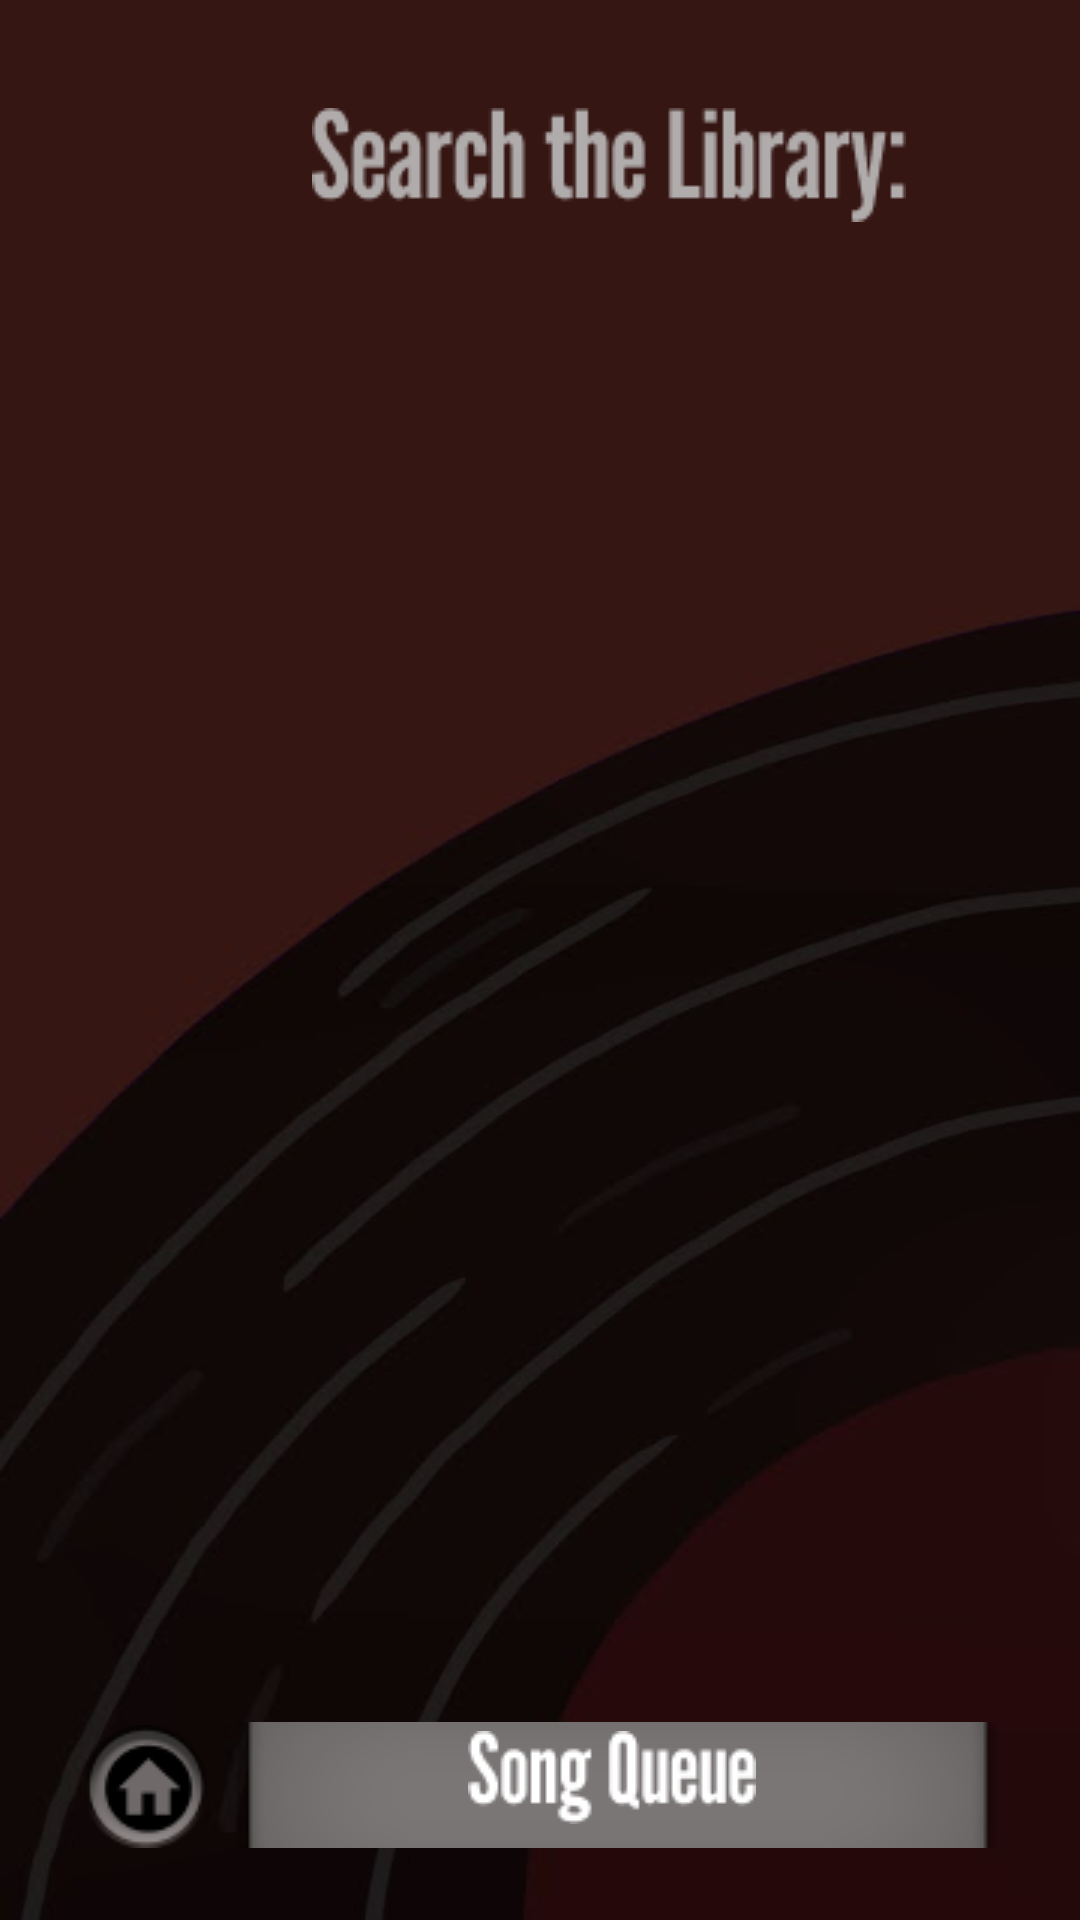

Produce the Android XML layout that renders to this screen, including the resource entries it uses.
<!-- AndroidManifest.xml: application theme Theme.CIS183_DJSongSearch -->
<!-- res/layout/activity_song_search.xml -->
<?xml version="1.0" encoding="utf-8"?>
<androidx.constraintlayout.widget.ConstraintLayout xmlns:android="http://schemas.android.com/apk/res/android"
    xmlns:app="http://schemas.android.com/apk/res-auto"
    xmlns:tools="http://schemas.android.com/tools"
    android:layout_width="match_parent"
    android:layout_height="match_parent"
    android:background="@drawable/background"
    tools:context=".SongSearch"
    tools:layout_editor_absoluteX="6dp"
    tools:layout_editor_absoluteY="-9dp">

    <ListView
        android:id="@+id/lv_v_ss_songs"
        android:layout_width="338dp"
        android:layout_height="498dp"
        android:layout_marginStart="36dp"
        android:layout_marginTop="100dp"
        app:layout_constraintStart_toStartOf="parent"
        app:layout_constraintTop_toTopOf="parent" />

    <ImageView
        android:id="@+id/imageView134"
        android:layout_width="wrap_content"
        android:layout_height="wrap_content"
        android:layout_marginStart="104dp"
        android:layout_marginTop="36dp"
        app:layout_constraintStart_toStartOf="parent"
        app:layout_constraintTop_toTopOf="parent"
        app:srcCompat="@drawable/search_the_library_" />

    <ImageButton
        android:id="@+id/btn_v_ss_queue"
        android:layout_width="wrap_content"
        android:layout_height="wrap_content"
        android:layout_marginEnd="28dp"
        android:layout_marginBottom="24dp"
        android:background="@android:drawable/divider_horizontal_bright"
        app:layout_constraintBottom_toBottomOf="parent"
        app:layout_constraintEnd_toEndOf="parent"
        app:srcCompat="@drawable/rectangle_29" />

    <ImageView
        android:id="@+id/imageView139"
        android:layout_width="wrap_content"
        android:layout_height="wrap_content"
        android:layout_marginEnd="108dp"
        android:layout_marginBottom="32dp"
        app:layout_constraintBottom_toBottomOf="parent"
        app:layout_constraintEnd_toEndOf="parent"
        app:srcCompat="@drawable/song_queue" />

    <ImageButton
        android:id="@+id/btn_v_ss_home"
        android:layout_width="wrap_content"
        android:layout_height="wrap_content"
        android:layout_marginStart="28dp"
        android:layout_marginBottom="24dp"
        android:background="@android:drawable/presence_invisible"
        app:layout_constraintBottom_toBottomOf="parent"
        app:layout_constraintStart_toStartOf="parent"
        app:srcCompat="@drawable/ellipse_9" />

    <ImageView
        android:id="@+id/imageView140"
        android:layout_width="wrap_content"
        android:layout_height="wrap_content"
        android:layout_marginStart="34dp"
        android:layout_marginBottom="26dp"
        app:layout_constraintBottom_toBottomOf="parent"
        app:layout_constraintStart_toStartOf="parent"
        app:srcCompat="@drawable/home_circle_icon_137496_8" />

</androidx.constraintlayout.widget.ConstraintLayout>
<!-- resources referenced by this layout -->
<resources>
  <!-- drawable background: jpg bitmap (drawable, 13271 bytes) -->
  <!-- drawable ellipse_9: png bitmap (drawable, 2019 bytes) -->
  <!-- drawable home_circle_icon_137496_8: png bitmap (drawable, 570 bytes) -->
  <!-- drawable rectangle_29: png bitmap (drawable, 1739 bytes) -->
  <!-- drawable search_the_library_: png bitmap (drawable, 3131 bytes) -->
  <!-- drawable song_queue: png bitmap (drawable, 1255 bytes) -->
  <style name="Theme.CIS183_DJSongSearch" parent="Base.Theme.CIS183_DJSongSearch" />
  <style name="Base.Theme.CIS183_DJSongSearch" parent="Theme.Material3.DayNight.NoActionBar">
          
          
      </style>
</resources>
